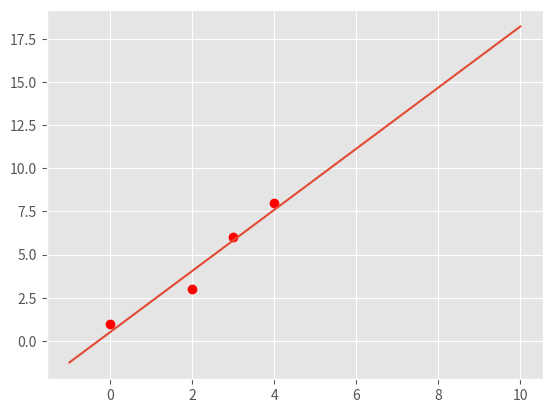
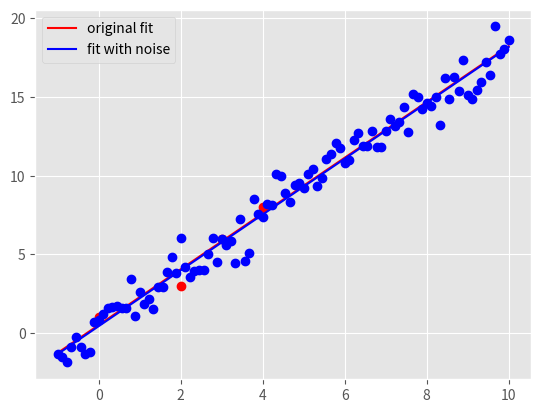

Write the Python code that produced these figures, in order.
"""
Start file for hw1pr2 of Big Data Summer 2020

Before attemping the problem, please familiarize with pandas and numpy
libraries. Tutorials can be found online:
http://pandas.pydata.org/pandas-docs/stable/tutorials.html
https://docs.scipy.org/doc/numpy-dev/user/quickstart.html

This file only has one part: the main driver.

First, fill in the solution you obtained from part (a) in part (c) of the
main driver to generate plot for part (c).

Please COMMENT OUT part(d) in main driver before you finish that step.
Otherwise, you won't be able to run the program because of errors.

Note:
1. You must finish the first two parts (math part) of this problem before
   attempting the coding part.

2. Please read the instructions and hints carefully, and use the name of the
variables we provided, otherwise, the function may not work.

3. Placeholder values are given for the variables needed, they need to be
   replaced with your own code

3. Remember to comment out the TODO comment after you finish each part.
"""


import pandas as pd
import numpy as np
import matplotlib.pyplot as plt
import time


###########################################
#	    	Main Driver Function       	  #
###########################################


if __name__ == '__main__':

	# =============part c: Plot data and the optimal linear fit=================
	# NOTE: to finish this part, you need to finish the part(a) of this part
	# 		first

	# load the four data points of tihs problem
	X = np.array([0, 2, 3, 4])
	y = np.array([1, 3, 6, 8])

	# plot four data points on the plot
	plt.style.use('ggplot')
	plt.plot(X, y, 'ro')


	# TODO: replace the m_opt and b_opt with the solution you obtained from (DONE.) #
	# 		part (a), note that y = mx + b
	"*** YOUR CODE HERE ***"
	m_opt = 62/35
	b_opt = 18/35
	"*** END YOUR CODE HERE ***"


	# TODO: generate 100 points along the line of optimal linear fit.

	# HINT:
	#	1) Use np.linspace to get the x-coordinate of 100 points
	#	2) Calculate the y-coordinate of those 100 points with the m_opt and
	#	   b_opt, remember y = mx+b.
	#	3) Use a.reshape(-1,1), where a is a np.array, to reshape the array
	#	   to appropraite shape for generating plot

	X_space = np.linspace(-1,10,100).reshape(-1, 1)
	y_space = (m_opt*X_space + b_opt).reshape(-1, 1)
	"*** YOUR CODE HERE ***"


	"*** END YOUR CODE HERE ***"

	# plot the optimal learn fit you obtained and save it to your current
	# folder
	plt.plot(X_space, y_space)
	plt.savefig('hw1pr2c.png', format='png')
	plt.close()




	# =============part d: Optimal linear fit with random data points=================

	# variables to start with
	mu, sigma, sampleSize = 0, 1, 100

	# TODO: Generate white Gaussian noise
	# HINT: Use np.random.normal to generate noise

	noise = np.random.normal(mu,sigma,sampleSize).reshape(-1,1)
	"*** YOUR CODE HERE ***"


	"*** END YOUR CODE HERE ***"

	# TODO: generate y-coordinate of the 100 points with noise

	# HINT:
	#	1) Use X_space created in the part (c) above as the x-coordinates
	#	2) In this case, y = mx + b + noise

	y_space_rand = (m_opt*X_space+b_opt+noise).reshape(-1,1)
	"*** YOUR CODE HERE ***"

	"*** END YOUR CODE HERE ***"


	# TODO: calculate the new parameters for optimal linear fit using the
	#		100 new points generated above

	# HINT:
	#	1) Use np.ones_like to create a column of 1
	#	2) Use np.hstack to stack column of ones on X_space to create
	#	   X_space_stacked
	#	3) Use np.linalg.solve to solve W_opt following the normal equation:
	#	   X.T * X * W_opt = X.T * y


	X_space_stacked = np.hstack((np.ones_like(y_space), X_space))
	W_opt = np.linalg.solve(X_space_stacked.T @ X_space_stacked,
		X_space_stacked.T @ y_space_rand)
	"*** YOUR CODE HERE ***"


	"*** END YOUR CODE HERE ***"

	# get the new m, and new b from W_opt obtained above
	b_rand_opt, m_rand_opt = W_opt.item(0), W_opt.item(1)

	# TODO: Generate the y-coordinate of 100 points with the new parameters
	#		obtained

	# HINT:
	#	1) Use X_space for x-coordinates (same)
	#	2) y = mx + b
	#	3) Make sure the array is in appropraite shape using a.reshape(-1,1)

	y_pred_rand = np.array([m_rand_opt * x + b_rand_opt 
		for x in X_space]).reshape(-1, 1)
	"*** YOUR CODE HERE ***"


	"*** END YOUR CODE HERE ***"

	# generate plot
	# plot original data points and line
	plt.plot(X, y, 'ro')
	orig_plot, = plt.plot(X_space, y_space, 'r')

	# plot the generated 100 points with white gaussian noise and the new line
	plt.plot(X_space, y_space_rand, 'bo')
	rand_plot, = plt.plot(X_space, y_pred_rand, 'b')

	# set up legend and save the plot to the current folder
	plt.legend((orig_plot, rand_plot), \
		('original fit', 'fit with noise'), loc = 'best')
	plt.savefig('hw1pr2d.png', format='png')
	plt.close()
